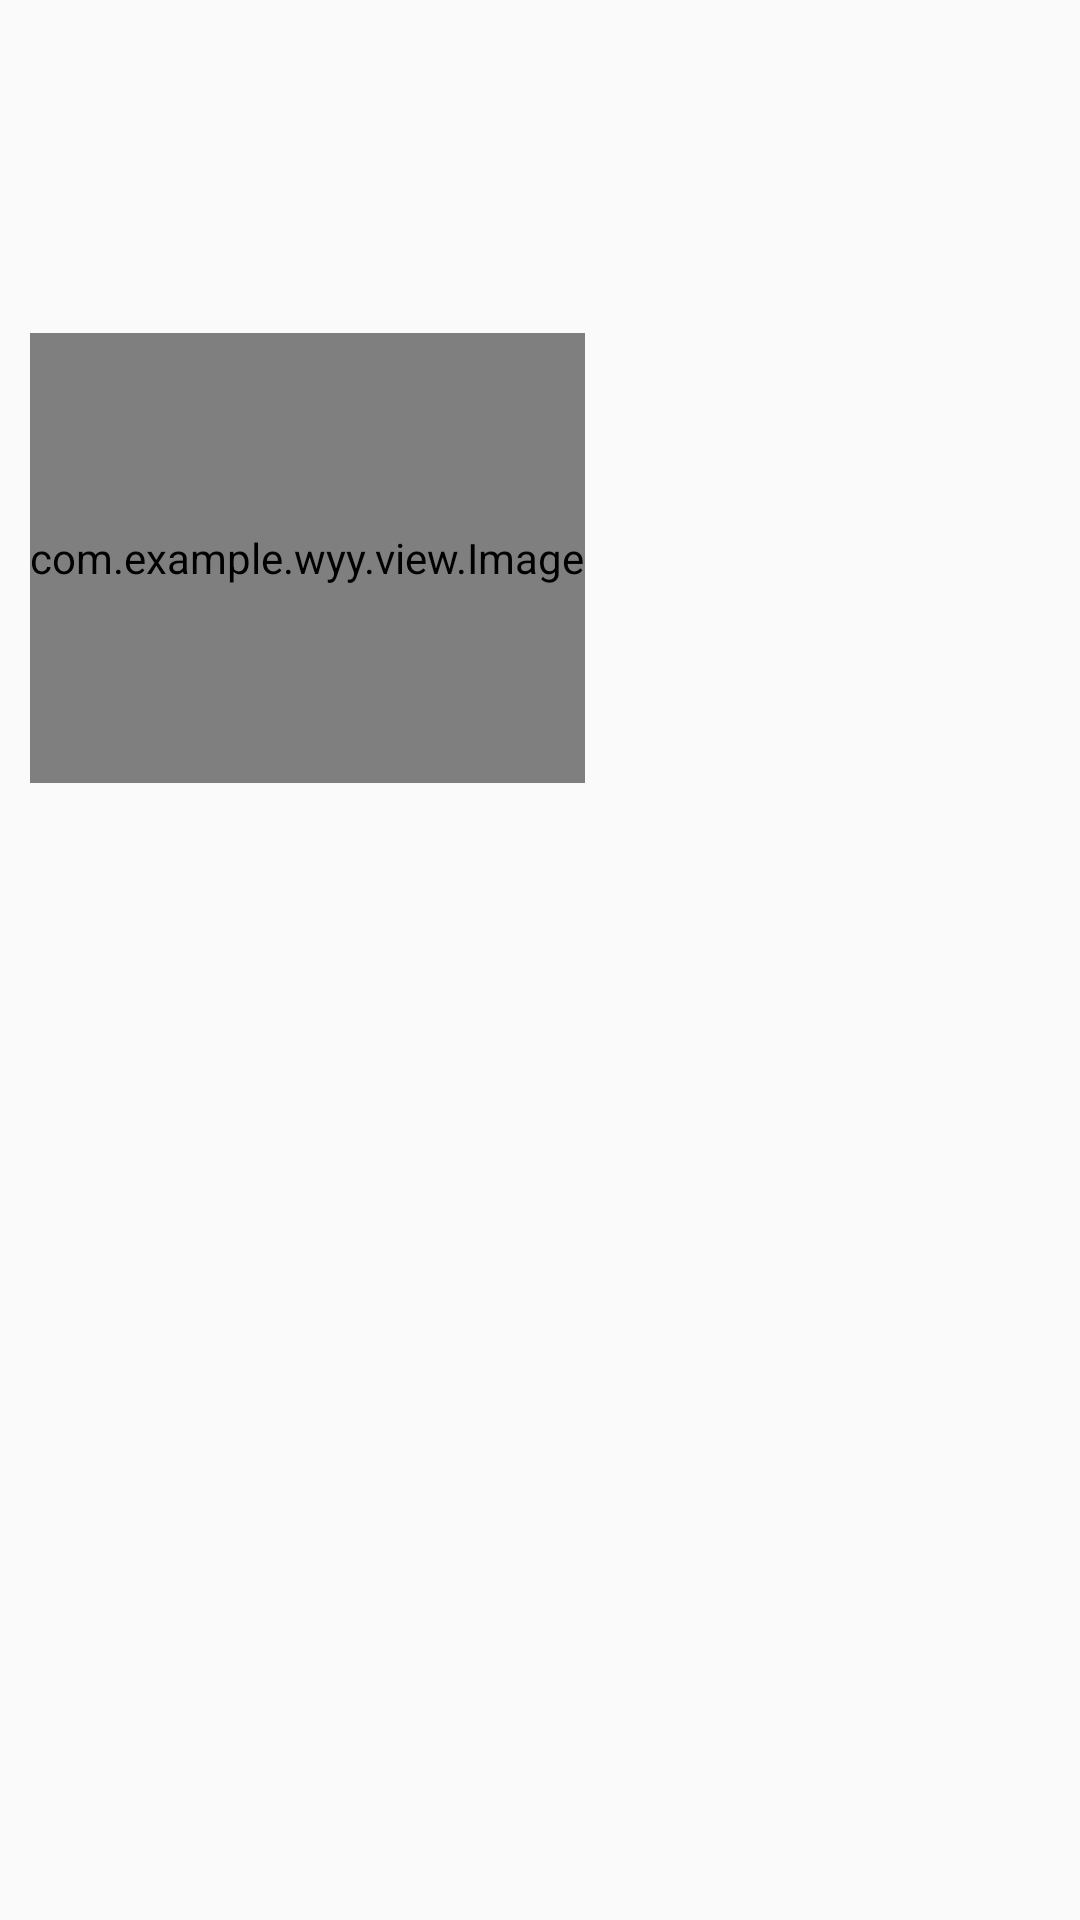

Write the Android layout XML for this screen, with the resource values it uses.
<!-- AndroidManifest.xml: application theme Theme.Wyy -->
<!-- res/layout/all_find_song.xml -->
<?xml version="1.0" encoding="utf-8"?>
<RelativeLayout xmlns:android="http://schemas.android.com/apk/res/android"
    xmlns:app="http://schemas.android.com/apk/res-auto"
    android:layout_width="match_parent"
    android:layout_height="wrap_content"
    android:orientation="vertical"
    android:background="@drawable/all">

    <ImageView
        android:id="@+id/all_find_song_imageView"
        android:layout_width="match_parent"
        android:layout_height="wrap_content"
        android:layout_alignParentTop="true"
        android:layout_gravity="center_horizontal"
        android:layout_marginTop="0dp" />

    <LinearLayout
        android:layout_width="match_parent"
        android:layout_height="332dp"
        android:orientation="horizontal">

        <com.example.wyy.view.Image
            android:id="@+id/all_find_song_imageView3"
            android:layout_width="wrap_content"
            android:layout_height="150dp"
            android:layout_gravity="center_vertical"
            android:layout_marginLeft="10dp"
            android:layout_marginTop="20dp"
            app:left_bottom_radius="15dp"
            app:left_top_radius="15dp"
            app:right_bottom_radius="15dp"
            app:right_top_radius="15dp" />

        <TextView
            android:id="@+id/all_find_song_textView6"
            android:layout_marginLeft="5dp"
            android:layout_width="match_parent"
            android:layout_height="300dp"
            android:gravity="center_vertical"
            android:layout_marginTop="20dp" />
    </LinearLayout>

    <ImageView
        android:id="@+id/all_find_song_imageView2"
        android:layout_width="321dp"
        android:layout_height="wrap_content"
        android:layout_alignBottom="@+id/all_find_song_text"
        android:layout_alignParentTop="true"
        android:layout_alignParentEnd="true"
        android:layout_alignParentRight="true"
        android:layout_gravity="center_vertical"
        android:layout_marginTop="242dp"
        android:layout_marginEnd="5dp"
        android:layout_marginRight="5dp"
        android:layout_marginBottom="75dp" />

    <TextView
        android:id="@+id/all_find_song_text"
        android:layout_width="match_parent"
        android:layout_height="wrap_content"
        android:layout_alignParentTop="true"
        android:layout_marginTop="330dp"
        android:gravity="center_horizontal"
        android:textColor="#fff"
        />
</RelativeLayout>
<!-- resources referenced by this layout -->
<resources>
  <style name="Theme.Wyy" parent="Theme.MaterialComponents.DayNight.NoActionBar.Bridge">
          
          <item name="colorPrimary">#FE0000</item>
          <item name="colorPrimaryVariant">@android:color/holo_blue_light</item>
          <item name="colorOnPrimary">@color/white</item>
          
          <item name="colorSecondary">@color/teal_200</item>
          <item name="colorSecondaryVariant">@color/teal_700</item>
          <item name="colorOnSecondary">@color/black</item>
          
          <item name="android:statusBarColor" tools:targetApi="l">?attr/colorPrimaryVariant</item>
          
      </style>
  <!-- not gathered from this repository: default colours our renderer supplied (Android Studio template values) -->
  <color name="teal_200">#FF03DAC5</color>
  <color name="teal_700">#FF018786</color>
  <color name="black">#FF000000</color>
  <color name="white">#FFFFFFFF</color>
</resources>
